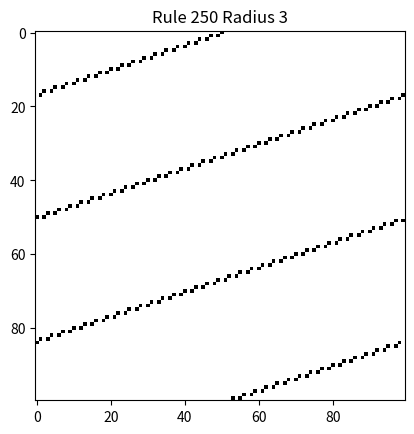

Write the Python code that produced this figure.
import numpy as np
from math import pow
import matplotlib.pyplot as plt
# np.set_printoptions(threshold=np.inf)

# the radius
global radius

def rule_dictionary(rule_number):
# This function builds a dictionary for any rule from 0 to 255. A cell's neighborhood is its immediate...
# ...neighbors to its left and right——three cells in total. The pattern_list treats the the 2 ** 3 possible...
# ...states as a list. The rule is transformed into assignments of 0s and 1s to the pattern_list...
# ...and builds a dictionary with each possible state as a key.

    pattern_dic = {}
    max_rule = int( pow(2,2*radius + 1) )

    # https://stackoverflow.com/questions/1395356/how-can-i-make-bin30-return-00011110-instead-of-0b11110
    dict_list = [bin(i)[2:].zfill(2*radius + 1) for i in range(max_rule)]
    # https://dbader.org/blog/python-reverse-list
    dict_list.reverse()

    rule_number_binary = bin(rule_number)[2:].zfill(max_rule)

    # build my patterns dictionary
    for indx, val in enumerate(dict_list):
        pattern_dic[val] = rule_number_binary[indx]

    return pattern_dic

def simulation(matrix, pattern_dic):

    rowSize, columnSize = matrix.shape

    for i in range(1,columnSize):
        matrix[i] = step(matrix[i-1], pattern_dic)

    return matrix

def step(previous, pattern_dic):

    nextState = np.zeros(previous.size, dtype=int)
    center = int(previous.size/2)

    for i in range(previous.size):
        key = ''.join(str(x) for x in previous[center-radius:center+radius+1])
        nextState[center] = pattern_dic[key]

        previous = np.roll(previous, 1)
        nextState = np.roll(nextState, 1)

    return nextState

rows = 100
columns = rows
matrix = np.zeros([rows,columns], dtype=int)

# setting initial conditions
_, index = matrix.shape
matrix[0][int(index/2)] = 1

radiusList = [1, 2, 3]

ruleList = [30, 90, 60, 110, 182, 250]

for rad in radiusList:
    radius = rad

    for rule in ruleList:
        print('\nRule :',rule, ' Radius :',radius)
        pattern_dic = rule_dictionary(rule)

        matrix = simulation(matrix, pattern_dic)

        print('Lookup table :',pattern_dic)
        # print(matrix)
        plt.title("Rule "+str(rule)+' Radius '+str(radius))
        plt.imshow(matrix, cmap='binary')
        # plt.show()
        plt.savefig('Rule_'+str(rule)+'_Radius_'+str(radius)+'.jpg', bbox_inches="tight")
        # plt.close()
